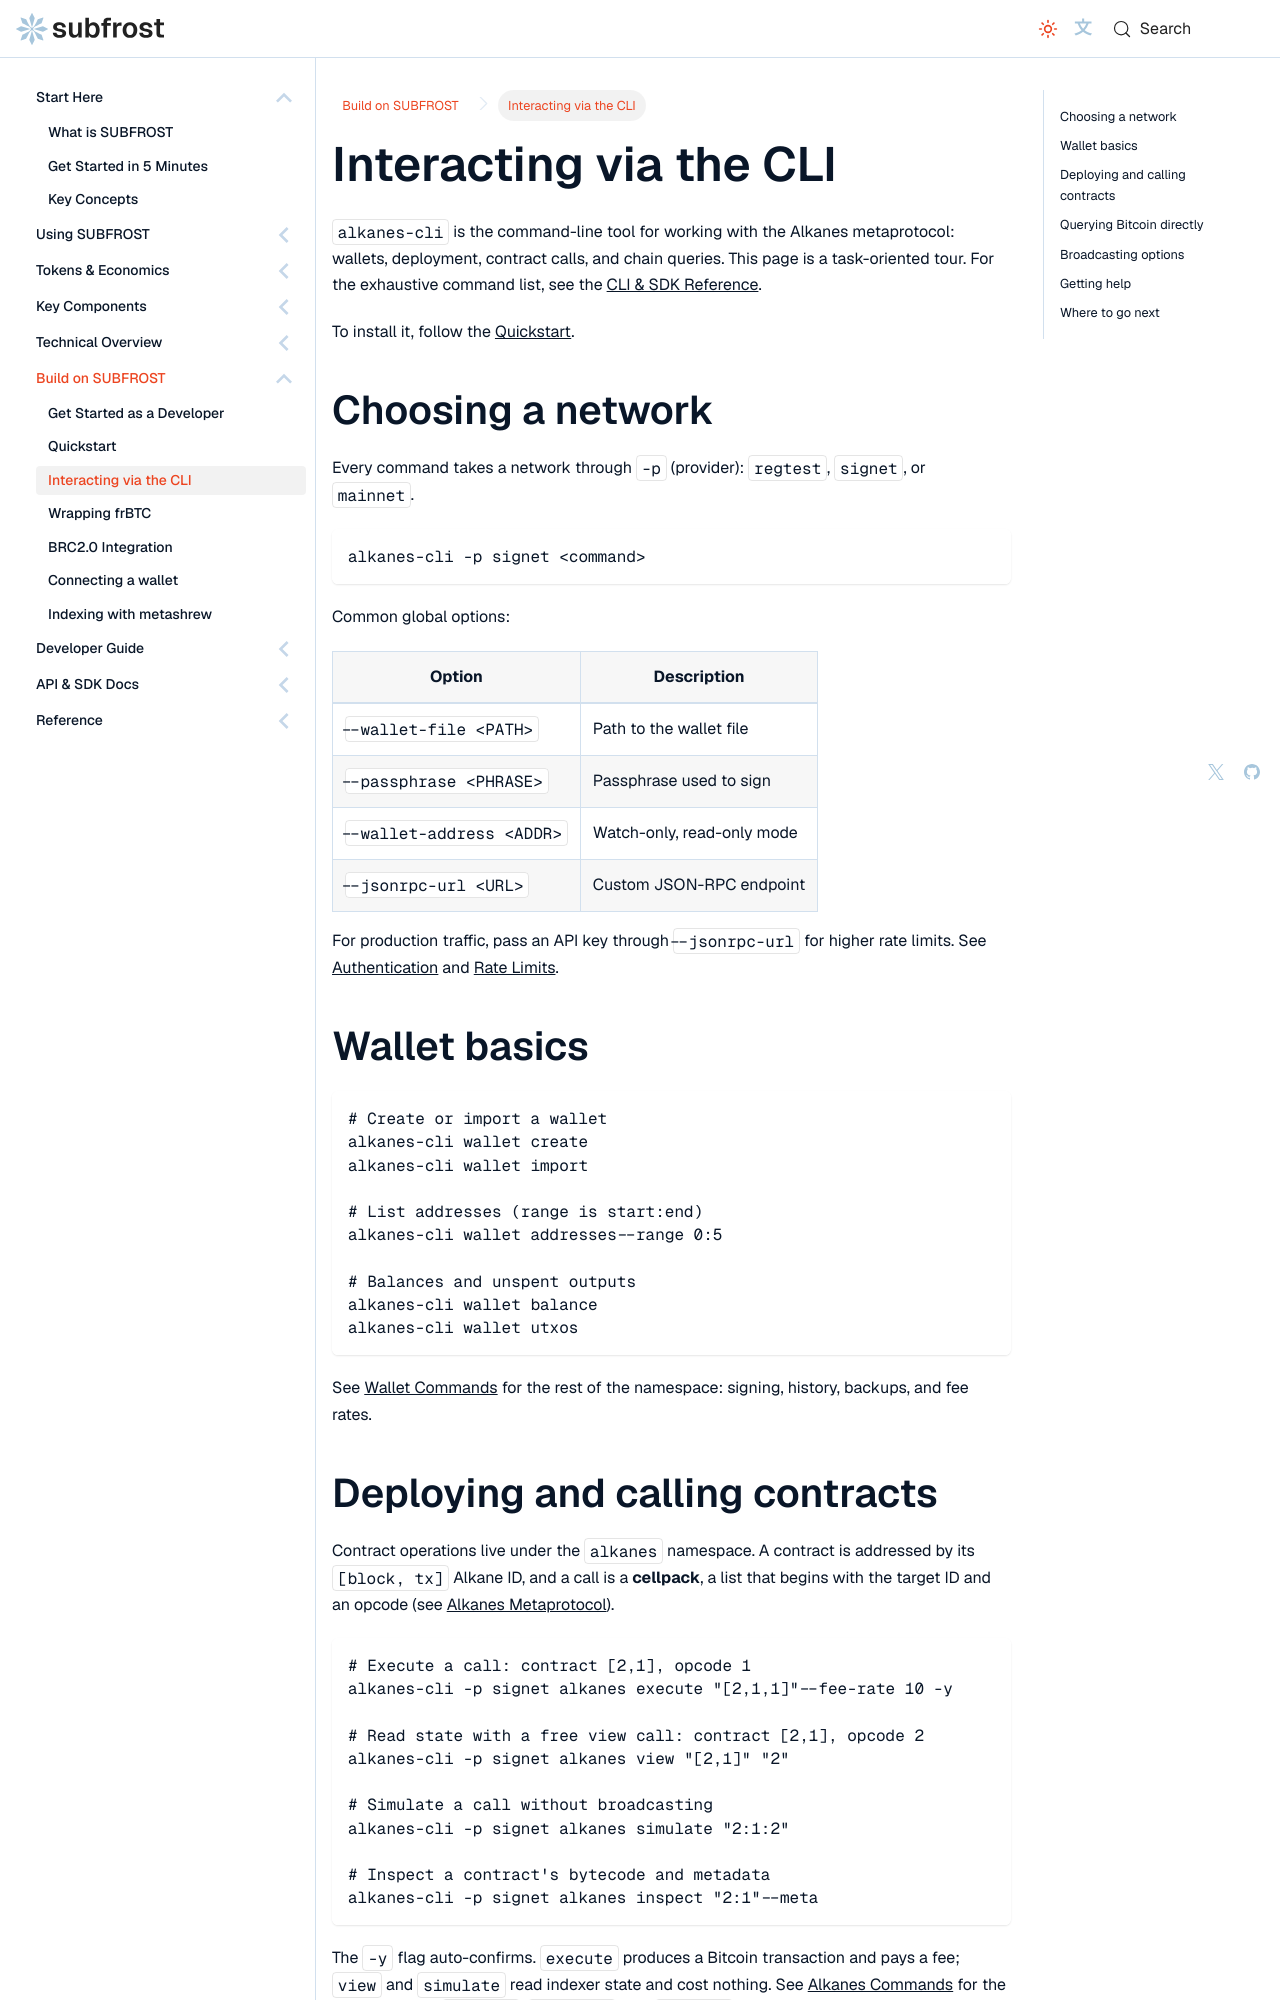

repository: Vdto88/subfrost-docs-preview · page: build/interacting-via-cli/index.html · generator: docusaurus

---
title: Interacting via the CLI
sidebar_label: Interacting via the CLI
sidebar_position: 3
description: Use alkanes-cli to manage a wallet, deploy and call contracts, and query the chain.
---

# Interacting via the CLI

`alkanes-cli` is the command-line tool for working with the Alkanes metaprotocol: wallets, deployment, contract calls, and chain queries. This page is a task-oriented tour. For the exhaustive command list, see the [CLI & SDK Reference](../api-reference/cli-sdk/overview).

To install it, follow the [Quickstart](./quickstart).

## Choosing a network

Every command takes a network through `-p` (provider): `regtest`, `signet`, or `mainnet`.

```bash
alkanes-cli -p signet <command>
```

Common global options:

| Option | Description |
|--------|-------------|
| `--wallet-file <PATH>` | Path to the wallet file |
| `--passphrase <PHRASE>` | Passphrase used to sign |
| `--wallet-address <ADDR>` | Watch-only, read-only mode |
| `--jsonrpc-url <URL>` | Custom JSON-RPC endpoint |

For production traffic, pass an API key through `--jsonrpc-url` for higher rate limits. See [Authentication](../api-reference/getting-started/authentication) and [Rate Limits](../api-reference/platform/rate-limits).

## Wallet basics

```bash
# Create or import a wallet
alkanes-cli wallet create
alkanes-cli wallet import

# List addresses (range is start:end)
alkanes-cli wallet addresses --range 0:5

# Balances and unspent outputs
alkanes-cli wallet balance
alkanes-cli wallet utxos
```

See [Wallet Commands](../api-reference/cli-sdk/wallet) for the rest of the namespace: signing, history, backups, and fee rates.
